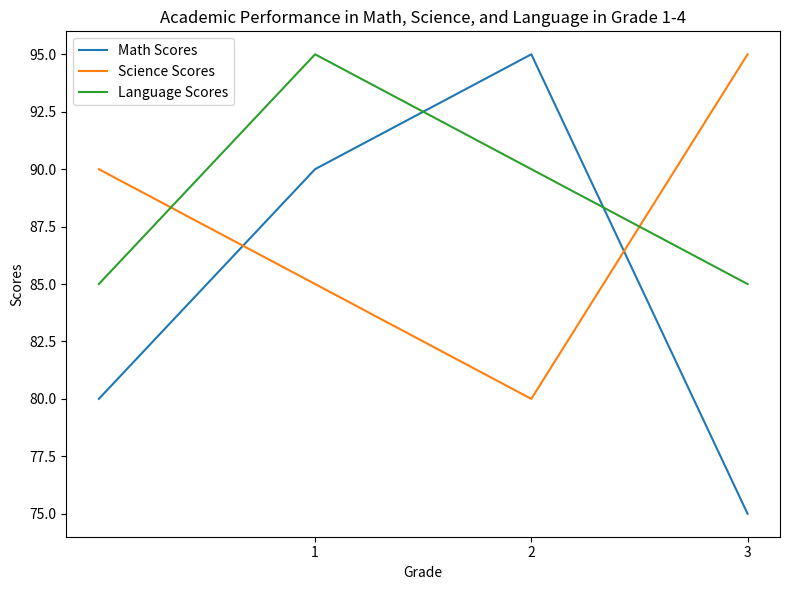

Write Python code to recreate this figure. (Note: this script raises an exception after producing the figure.)

import matplotlib.pyplot as plt
import numpy as np

grade_data = np.array([[80, 90, 85],
                       [90, 85, 95],
                       [95, 80, 90],
                       [75, 95, 85]])

fig = plt.figure(figsize=(8,6))
ax = fig.add_subplot(111)
ax.set_title('Academic Performance in Math, Science, and Language in Grade 1-4')
ax.set_xlabel('Grade')
ax.set_ylabel('Scores')
ax.set_xticks(np.arange(1, 5, 1))
ax.plot(grade_data[:,0], label='Math Scores')
ax.plot(grade_data[:,1], label='Science Scores')
ax.plot(grade_data[:,2], label='Language Scores')
ax.legend(loc="best")
plt.tight_layout()
plt.savefig('line chart/png/326.png')
plt.clf()
